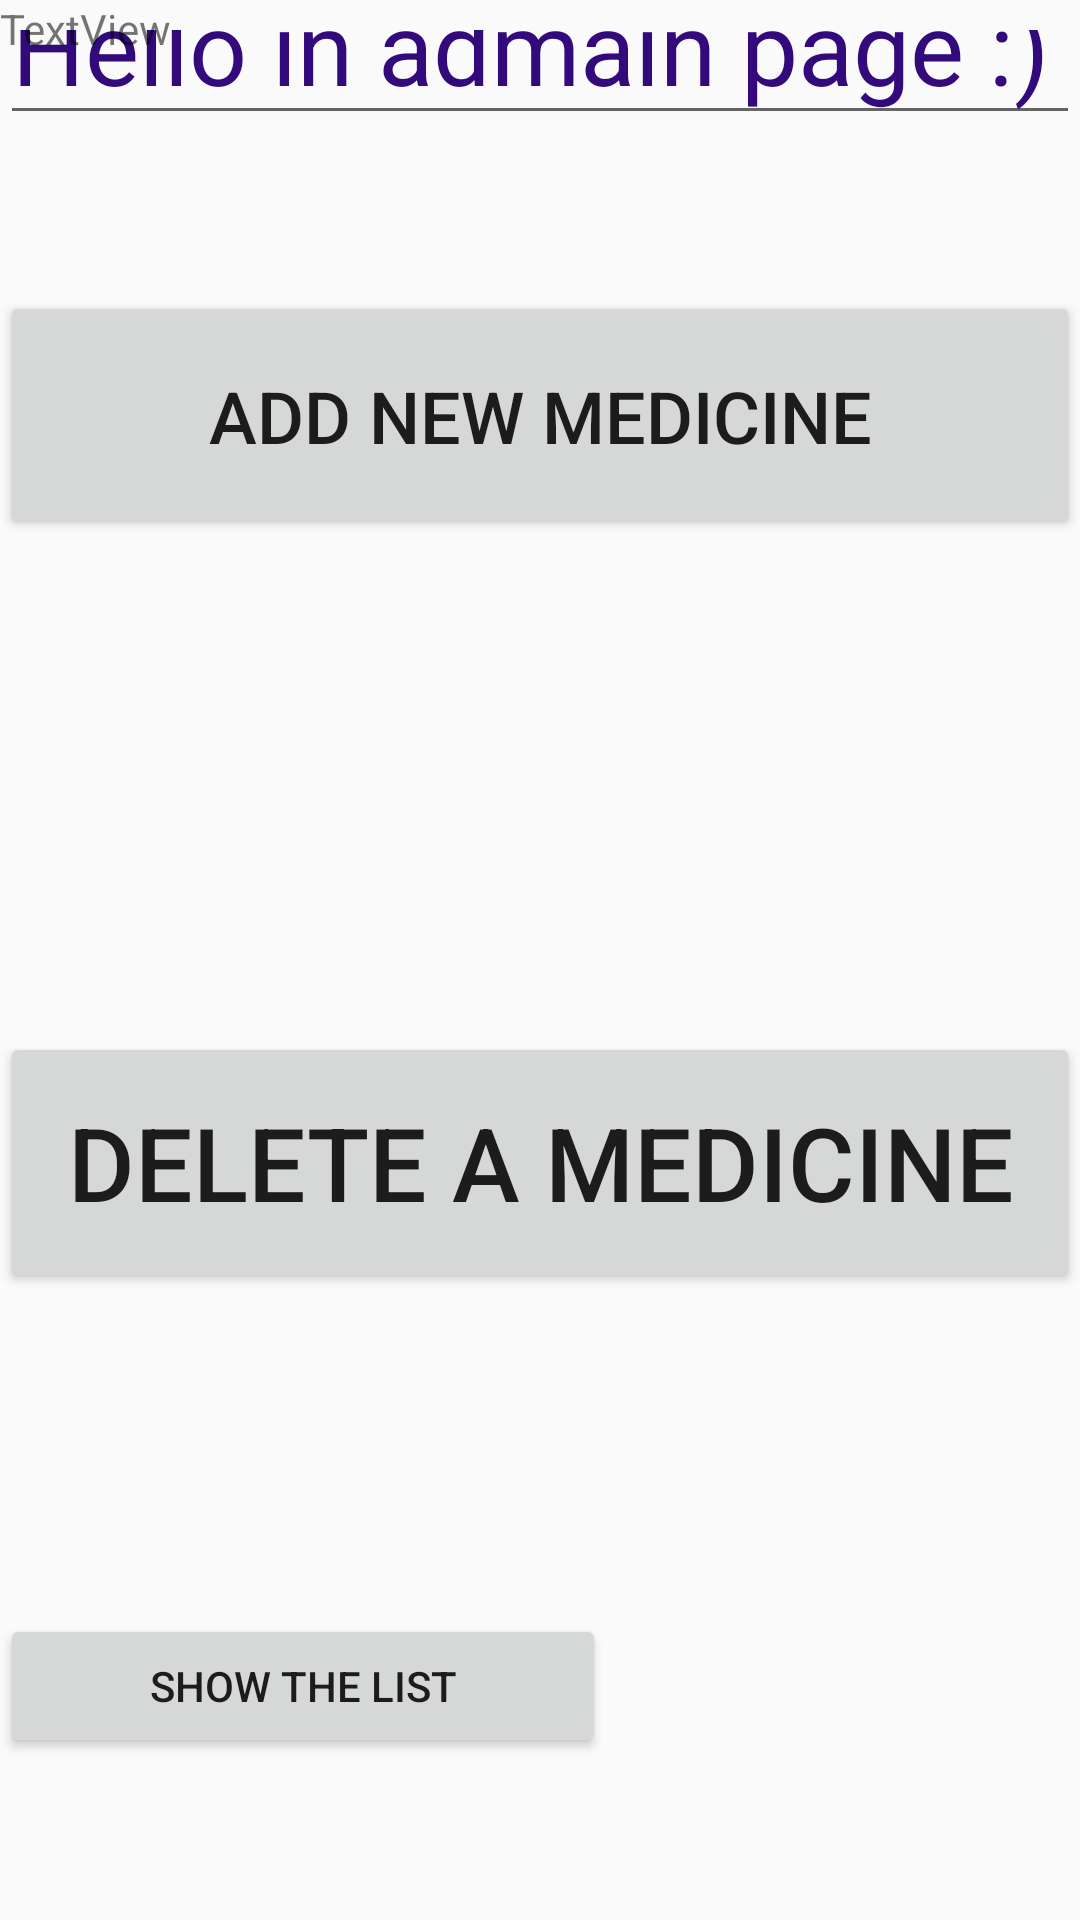

Here is an Android app screen rendered from its layout file. Give the layout XML and the strings, colors and styles it references.
<!-- AndroidManifest.xml: application theme Theme.Test1 -->
<!-- res/layout/activity_main2.xml -->
<?xml version="1.0" encoding="utf-8"?>
<RelativeLayout xmlns:android="http://schemas.android.com/apk/res/android"
    xmlns:app="http://schemas.android.com/apk/res-auto"
    xmlns:tools="http://schemas.android.com/tools"
    android:layout_width="match_parent"
    android:layout_height="match_parent"
    tools:context="com.example.assignment1.MainActivity2">

    <TextView
        android:id="@+id/datetxt"
        android:layout_width="wrap_content"
        android:layout_height="4dp"
        android:layout_above="@+id/bt22"
        android:layout_alignTop="@+id/nametxt"
        android:layout_marginStart="55dp"
        android:layout_marginTop="64dp"
        android:layout_marginBottom="85dp"
        android:layout_toEndOf="@+id/Description" />

    <TextView
        android:id="@+id/nametxt"
        android:layout_width="29dp"
        android:layout_height="40dp"
        android:layout_above="@+id/bt22"
        android:layout_alignParentBottom="true"
        android:layout_marginStart="95dp"
        android:layout_marginBottom="409dp"
        android:layout_toEndOf="@+id/name"
        app:layout_constraintBottom_toBottomOf="parent"
        app:layout_constraintEnd_toEndOf="parent"
        app:layout_constraintHorizontal_bias="0.431"
        app:layout_constraintStart_toStartOf="parent"
        app:layout_constraintTop_toBottomOf="@+id/bt22"
        app:layout_constraintVertical_bias="0.501" />

    <Button
        android:id="@+id/bt22"
        android:layout_width="385dp"
        android:layout_height="87dp"
        android:layout_alignParentBottom="true"
        android:layout_marginTop="44dp"
        android:layout_marginBottom="209dp"
        android:text="@string/delete_a_medicine"
        android:textSize="34sp"
        tools:ignore="MissingConstraints"
        tools:layout_editor_absoluteX="18dp" />

    <EditText
        android:id="@+id/Text1"
        android:layout_width="388dp"
        android:layout_height="119dp"
        android:layout_alignParentBottom="true"
        android:layout_marginBottom="595dp"
        android:autofillHints=""
        android:ems="10"
        android:text="@string/hello_in_admain_page"
        android:textColor="#330A7C"
        android:textSize="34sp"
        app:layout_constraintEnd_toEndOf="parent"
        tools:ignore="LabelFor,MissingConstraints"
        tools:layout_editor_absoluteY="-8dp" />

    <Button
        android:id="@+id/bt21"
        android:layout_width="390dp"
        android:layout_height="83dp"
        android:layout_alignParentBottom="true"
        android:layout_marginTop="20dp"
        android:layout_marginBottom="460dp"
        android:text="@string/add_new_medicine"
        android:textSize="24sp"
        app:layout_constraintBottom_toTopOf="@+id/bt22"
        app:layout_constraintTop_toBottomOf="@+id/Text1"
        app:layout_constraintVertical_bias="0.031"
        tools:ignore="MissingConstraints"
        tools:layout_editor_absoluteX="10dp" />

    <TextView
        android:id="@+id/name"
        android:layout_width="wrap_content"
        android:layout_height="wrap_content"
        android:layout_alignBottom="@+id/bt21"
        android:layout_marginTop="10dp"
        android:layout_marginBottom="-46dp"
        android:background="#090000"
        android:text="@string/name"
        android:textColor="#FAF6F6"
        android:textColorHighlight="#4CAF50"
        android:textSize="34sp"
        android:visibility="invisible"
        app:layout_constraintStart_toStartOf="parent"
        tools:ignore="MissingConstraints"
        tools:layout_editor_absoluteY="262dp" />

    <TextView
        android:id="@+id/date"
        android:layout_width="74dp"
        android:layout_height="42dp"
        android:layout_alignParentBottom="true"
        android:layout_marginTop="10dp"
        android:layout_marginBottom="318dp"
        android:background="#070707"
        android:text="Date"
        android:textColor="#FBFAFA"
        android:textSize="34sp"
        android:visibility="invisible"
        app:layout_constraintStart_toStartOf="parent"
        tools:ignore="MissingConstraints"
        tools:layout_editor_absoluteY="312dp" />

    <TextView
        android:id="@+id/Description"
        android:layout_width="wrap_content"
        android:layout_height="wrap_content"
        android:layout_alignParentBottom="true"
        android:layout_marginBottom="371dp"
        android:background="#020202"
        android:text="Description"
        android:textColor="#FAF7F7"
        android:textSize="24sp"
        android:visibility="invisible"
        app:layout_constraintStart_toStartOf="parent"
        tools:ignore="MissingConstraints"
        tools:layout_editor_absoluteY="364dp" />

    <TextView
        android:id="@+id/Descriptiontxt"
        android:layout_width="wrap_content"
        android:layout_height="wrap_content"
        android:layout_alignParentEnd="true"
        android:layout_alignParentBottom="true"
        android:layout_marginStart="82dp"
        android:layout_marginEnd="196dp"
        android:layout_marginBottom="326dp"
        android:layout_toEndOf="@+id/date" />

    <Button
        android:id="@+id/resultbutton"
        android:layout_width="202dp"
        android:layout_height="wrap_content"
        android:layout_alignParentBottom="true"
        android:layout_marginBottom="54dp"
        android:text="show the list" />

    <TextView
        android:id="@+id/textView9"
        android:layout_width="wrap_content"
        android:layout_height="wrap_content"
        android:text="TextView" />

    <TextView
        android:id="@+id/Listresult"
        android:layout_width="wrap_content"
        android:layout_height="wrap_content"
        android:layout_above="@+id/resultbutton"
        android:layout_marginBottom="22dp" />

</RelativeLayout>
<!-- resources referenced by this layout -->
<resources>
  <string name="add_new_medicine">Add new medicine</string>
  <string name="delete_a_medicine">DELETE A MEDICINE</string>
  <string name="hello_in_admain_page">Hello in admain page :)</string>
  <string name="name">name</string>
  <style name="Theme.Test1" parent="Base.Theme.Test1" />
  <style name="Base.Theme.Test1" parent="Theme.AppCompat.Light.NoActionBar">
          
          
      </style>
</resources>
